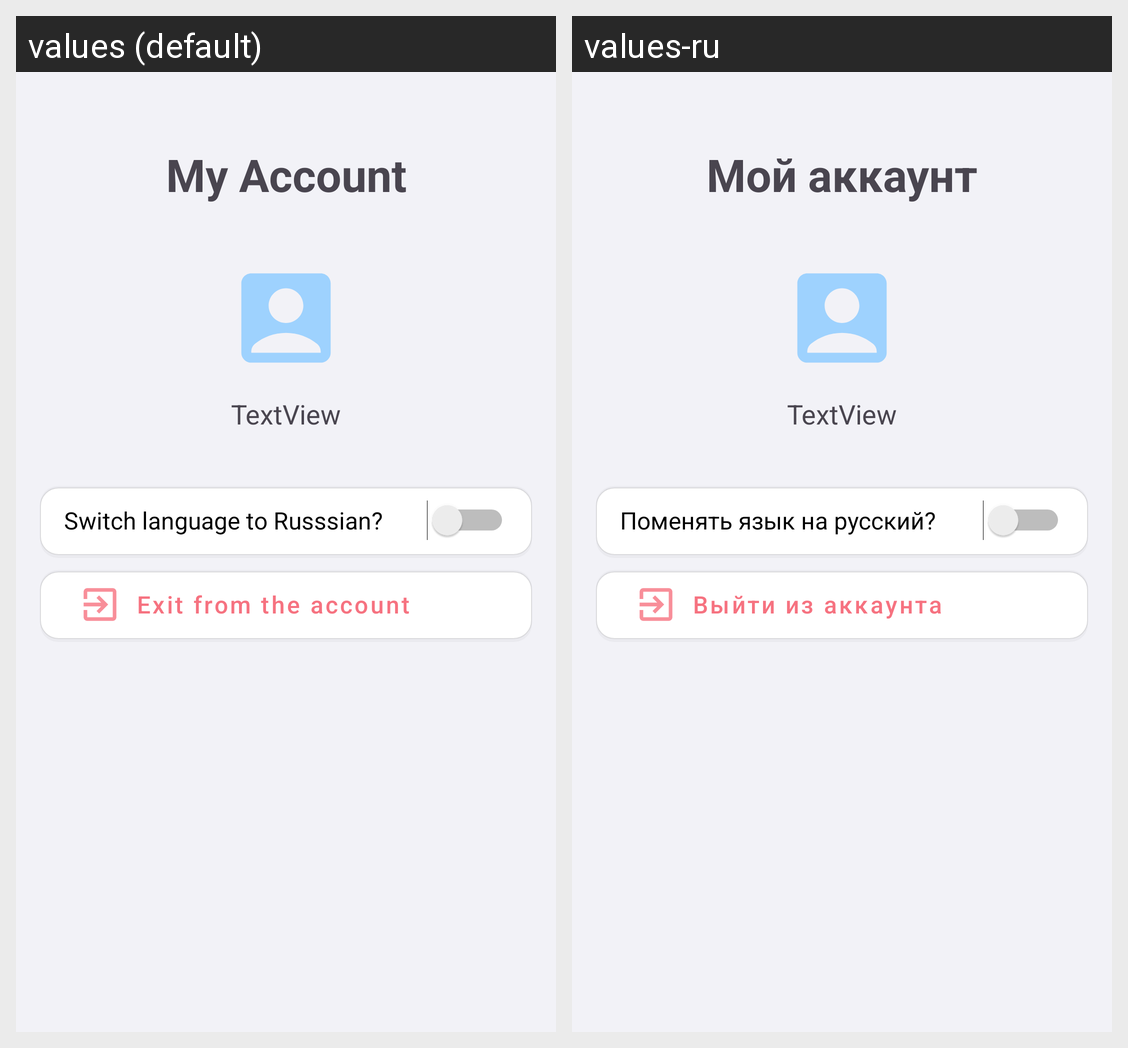

Here is an Android app screen in its default locale and in the app's own translations. Write out the translated-string differences for the strings that appear on this screen.
Android screen res/layout/fragment_account_fragment.xml rendered under 2 locales, left to right: values (default), values-ru. Device: Nexus 5 (rendered at 1080×1920; each locale shown at half size, 540×960, under a caption strip naming it); theme Base.Theme.TravelHelper.
Strings drawn on this screen, with the default value and each locale's value (text and hints the layout hard-codes, and strings that could not be matched under every locale, appear in the picture but are not listed):

my_account
  values: My Account
  values-ru: Мой аккаунт

switch_language_to_russsian
  values: Switch language to Russsian?
  values-ru: Поменять язык на русский?

exit_from_the_account
  values: Exit from the account
  values-ru: Выйти из аккаунта
